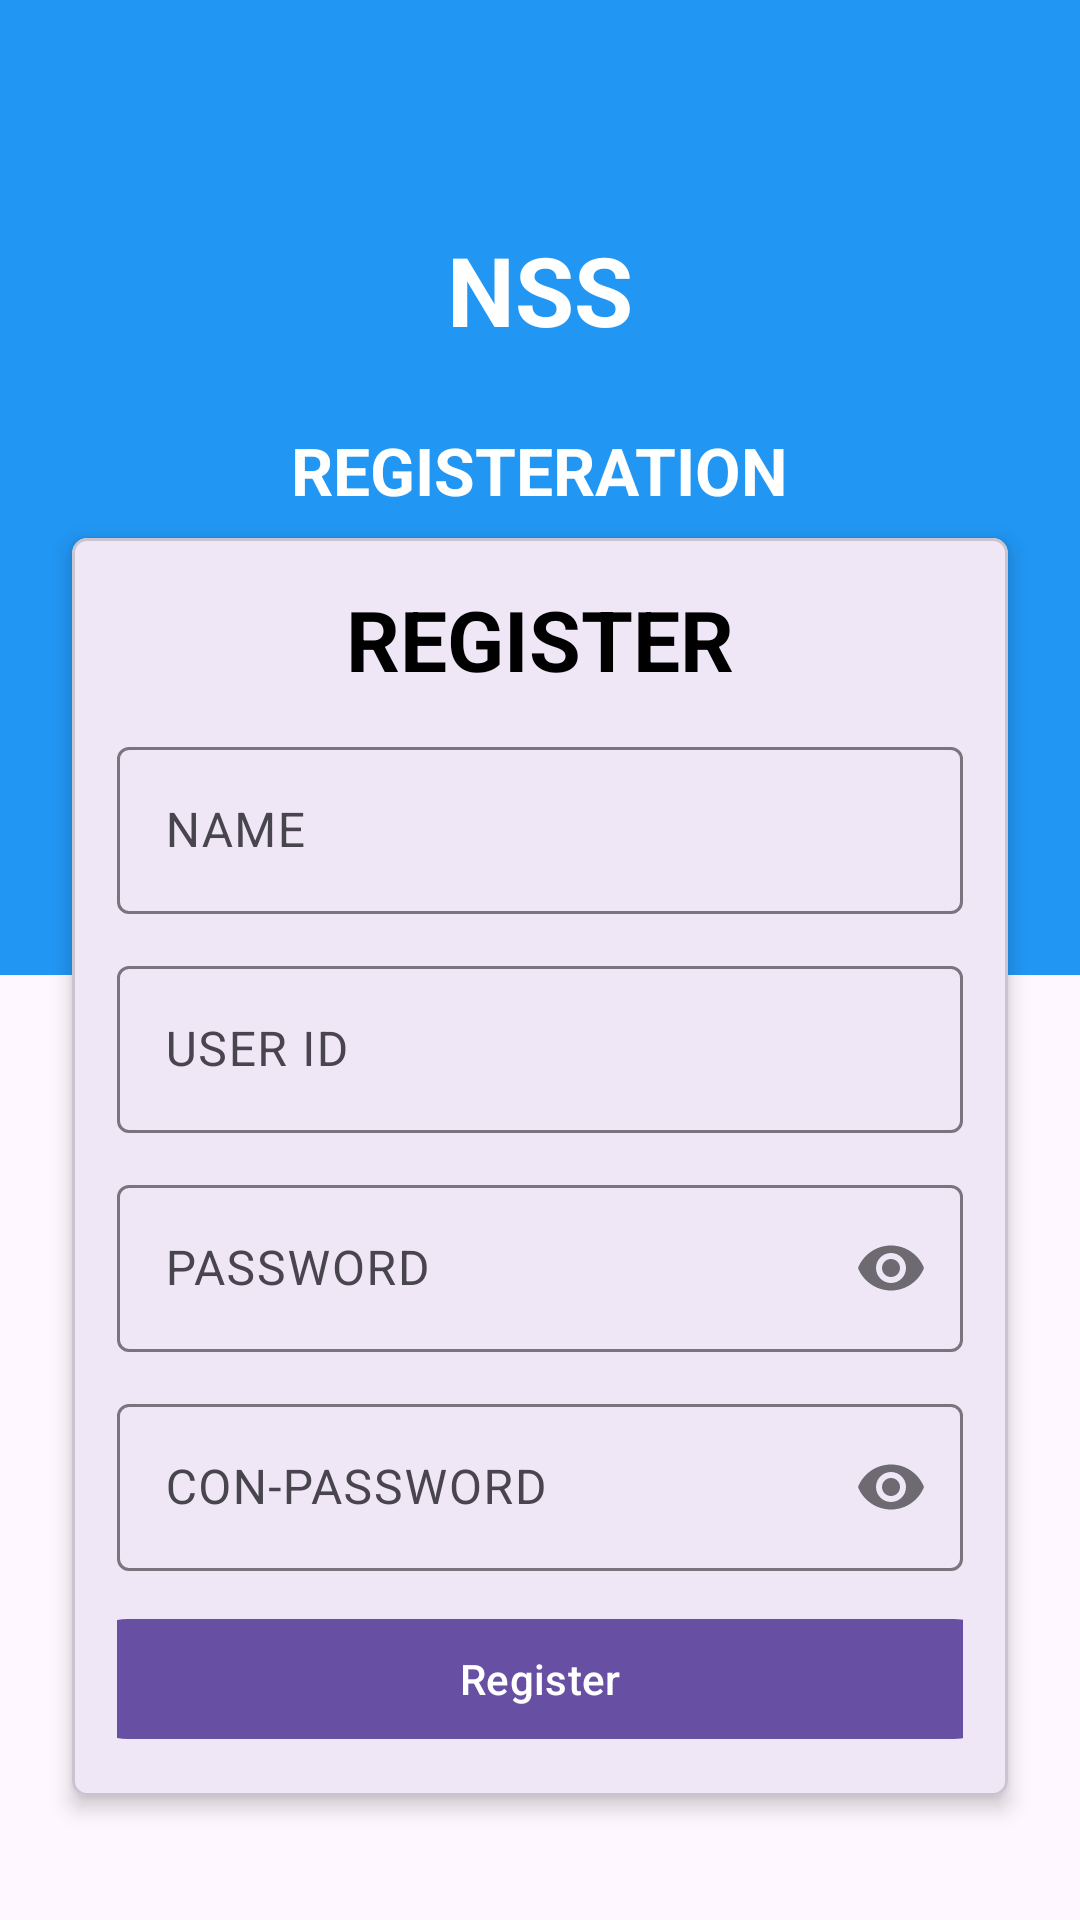

Produce the Android XML layout that renders to this screen, including the resource entries it uses.
<!-- AndroidManifest.xml: application theme Theme.MyApplication -->
<!-- res/layout/activity_register.xml -->
<?xml version="1.0" encoding="utf-8"?>
<androidx.constraintlayout.widget.ConstraintLayout
    xmlns:android="http://schemas.android.com/apk/res/android"
    xmlns:app="http://schemas.android.com/apk/res-auto"
    xmlns:tools="http://schemas.android.com/tools"
    android:layout_width="match_parent"
    android:layout_height="match_parent"
    tools:context=".login_regester.RegisterActivity">

    <View
        android:id="@+id/headerView"
        android:layout_width="0dp"
        android:layout_height="325dp"
        android:background="@color/primary"
        app:layout_constraintEnd_toEndOf="parent"
        app:layout_constraintStart_toStartOf="parent"
        app:layout_constraintTop_toTopOf="parent" />

    <TextView
        android:id="@+id/nssTextView"
        android:layout_width="wrap_content"
        android:layout_height="wrap_content"
        android:layout_marginTop="75dp"
        android:text="NSS"
        android:textColor="#fff"
        android:textSize="32sp"
        android:textStyle="bold"
        app:layout_constraintEnd_toEndOf="parent"
        app:layout_constraintStart_toStartOf="parent"
        app:layout_constraintTop_toTopOf="@id/headerView" />

    <TextView
        android:id="@+id/registrationTextView"
        android:layout_width="wrap_content"
        android:layout_height="wrap_content"
        android:layout_marginTop="24dp"
        android:text="REGISTERATION"
        android:textColor="#fff"
        android:textSize="22sp"
        android:textStyle="bold"
        app:layout_constraintEnd_toEndOf="parent"
        app:layout_constraintStart_toStartOf="parent"
        app:layout_constraintTop_toBottomOf="@id/nssTextView"/>

    <View
        android:id="@+id/dividerView"
        android:layout_width="80dp"
        android:layout_height="4dp"
        android:layout_marginTop="22dp"
        android:background="#c1c1c1"
        app:layout_constraintEnd_toEndOf="parent"
        app:layout_constraintStart_toStartOf="parent"
        app:layout_constraintTop_toBottomOf="@id/registrationTextView" />

    <com.google.android.material.card.MaterialCardView
        android:id="@+id/cardView"
        android:layout_width="0dp"
        android:layout_height="wrap_content"
        android:layout_marginHorizontal="24dp"
        android:layout_marginTop="-60dp"
        app:cardCornerRadius="5dp"
        app:cardElevation="4dp"
        app:layout_constraintBottom_toBottomOf="parent"
        app:layout_constraintEnd_toEndOf="parent"
        app:layout_constraintStart_toStartOf="parent"
        app:layout_constraintTop_toBottomOf="@id/dividerView">

        <LinearLayout
            android:layout_width="match_parent"
            android:layout_height="match_parent"
            android:orientation="vertical"
            android:layout_margin="15dp">

            <TextView
                android:layout_width="wrap_content"
                android:layout_height="wrap_content"
                android:text="REGISTER"
                android:textSize="28sp"
                android:textStyle="bold"
                android:layout_gravity="center_horizontal"
                android:textColor="@color/black"/>

            <com.google.android.material.textfield.TextInputLayout
                android:layout_width="match_parent"
                android:layout_height="match_parent"
                android:layout_marginTop="12dp"
                style="@style/ThemeOverlay.Material3.AutoCompleteTextView.OutlinedBox">

                <com.google.android.material.textfield.TextInputEditText
                    android:id="@+id/Name"
                    android:layout_width="match_parent"
                    android:layout_height="wrap_content"
                    android:hint="NAME"
                    android:inputType="text"
                    />
            </com.google.android.material.textfield.TextInputLayout>

            <com.google.android.material.textfield.TextInputLayout
                android:layout_width="match_parent"
                android:layout_height="match_parent"
                android:layout_marginTop="12dp"
                style="@style/ThemeOverlay.Material3.AutoCompleteTextView.OutlinedBox">

                <com.google.android.material.textfield.TextInputEditText
                    android:id="@+id/UserID"
                    android:layout_width="match_parent"
                    android:layout_height="wrap_content"
                    android:hint="USER ID"
                    android:inputType="textCapCharacters"
                    />
            </com.google.android.material.textfield.TextInputLayout>

            <com.google.android.material.textfield.TextInputLayout
                android:layout_width="match_parent"
                android:layout_height="match_parent"
                android:layout_marginTop="12dp"
                style="@style/ThemeOverlay.Material3.AutoCompleteTextView.OutlinedBox"
                app:passwordToggleEnabled="true">

                <com.google.android.material.textfield.TextInputEditText
                    android:id="@+id/Password"
                    android:layout_width="match_parent"
                    android:layout_height="wrap_content"
                    android:hint="PASSWORD"
                    android:inputType="textPassword" />
            </com.google.android.material.textfield.TextInputLayout>

            <com.google.android.material.textfield.TextInputLayout
                android:layout_width="match_parent"
                android:layout_height="match_parent"
                android:layout_marginTop="12dp"
                style="@style/ThemeOverlay.Material3.AutoCompleteTextView.OutlinedBox"
                app:passwordToggleEnabled="true">

                <com.google.android.material.textfield.TextInputEditText
                    android:id="@+id/ConPassword"
                    android:layout_width="match_parent"
                    android:layout_height="wrap_content"
                    android:hint="CON-PASSWORD"
                    android:inputType="textPassword" />
            </com.google.android.material.textfield.TextInputLayout>

            <com.google.android.material.button.MaterialButton
                android:layout_width="315dp"
                android:layout_height="wrap_content"
                android:layout_marginHorizontal="19dp"
                android:layout_marginTop="12dp"
                android:layout_gravity="center_horizontal"
                android:text="Register"
                android:id="@+id/Register"/>
        </LinearLayout>
    </com.google.android.material.card.MaterialCardView>

</androidx.constraintlayout.widget.ConstraintLayout>
<!-- resources referenced by this layout -->
<resources>
  <color name="black">#FF000000</color>
  <color name="primary">#2196F3</color>
  <style name="Theme.MyApplication" parent="Base.Theme.MyApplication" />
  <style name="Base.Theme.MyApplication" parent="Theme.Material3.DayNight.NoActionBar">
          
          
          <item name="android:statusBarColor">@color/white</item>
      </style>
  <color name="white">#FFFFFFFF</color>
</resources>
